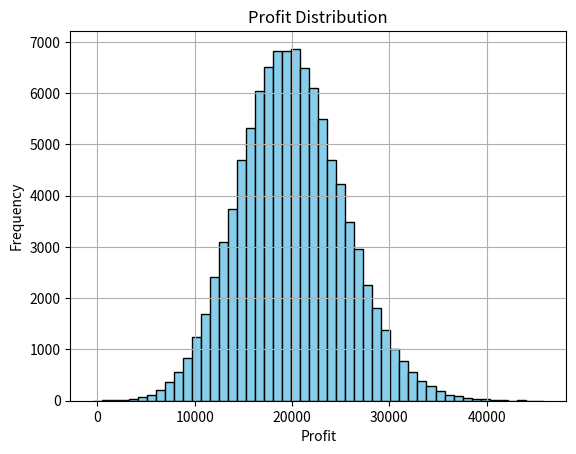

The matplotlib source for this figure:
import numpy as np
import matplotlib.pyplot as plt

sales_price = 100
unit_sales = np.random.normal(500, 50, 100000)
unit_cost = np.random.normal(60, 10, 100000)
profit = (sales_price - unit_cost) * unit_sales

print(f"Estimated Average Profit: ${np.mean(profit):,.2f}")
print(f"Profit Standard Deviation: ${np.std(profit):,.2f}")

# Optional: Plot histogram
plt.hist(profit, bins=50, color='skyblue', edgecolor='black')
plt.title('Profit Distribution')
plt.xlabel('Profit')
plt.ylabel('Frequency')
plt.grid()
plt.show()